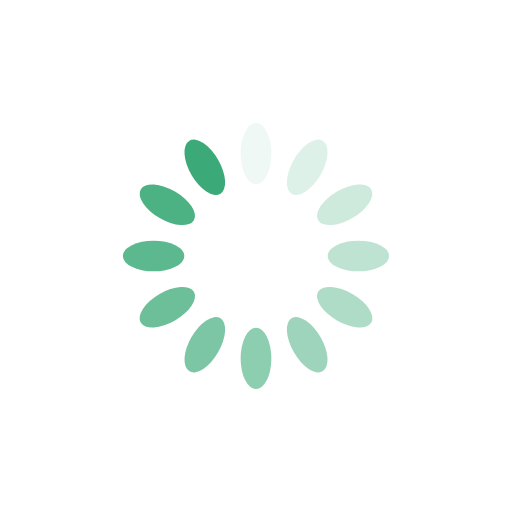
t = 0.00 s
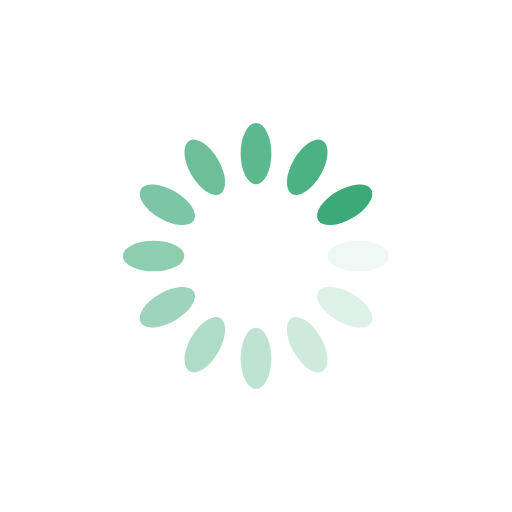
t = 0.25 s
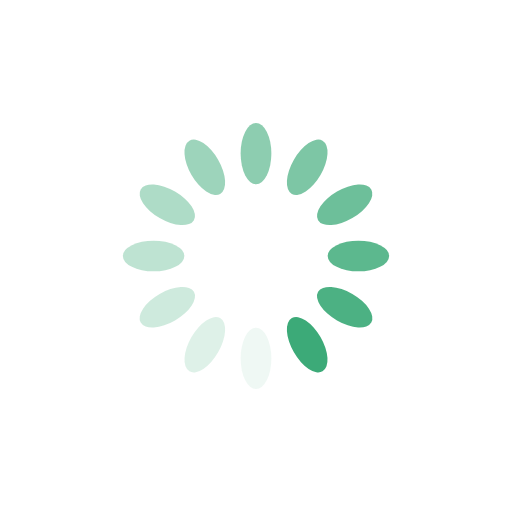
t = 0.50 s
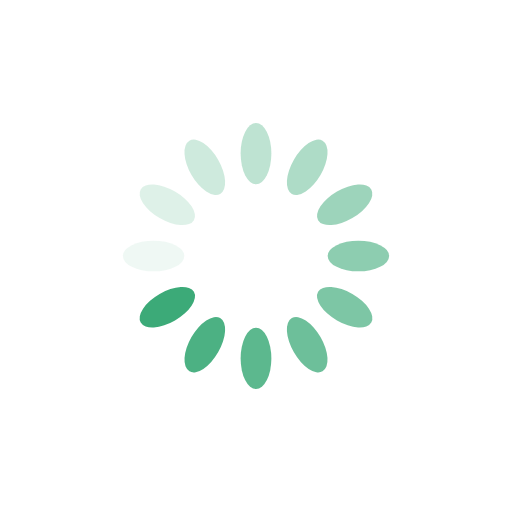
t = 0.75 s

The animated SVG that drew these frames (rendered in a browser with its animation timeline set to each time). Animation: 12 SMIL elements (animate=12); one cycle of 1.00 s, repeats indefinitely.

<?xml version="1.0" encoding="utf-8"?>
<svg xmlns="http://www.w3.org/2000/svg" xmlns:xlink="http://www.w3.org/1999/xlink" style="margin: auto; background: rgb(255, 255, 255); display: block; shape-rendering: auto;" width="300px" height="300px" viewBox="0 0 100 100" preserveAspectRatio="xMidYMid">
<g transform="rotate(0 50 50)">
  <rect x="47" y="24" rx="3" ry="6" width="6" height="12" fill="#3caa78">
    <animate attributeName="opacity" values="1;0" keyTimes="0;1" dur="1s" begin="-0.9166666666666666s" repeatCount="indefinite"></animate>
  </rect>
</g><g transform="rotate(30 50 50)">
  <rect x="47" y="24" rx="3" ry="6" width="6" height="12" fill="#3caa78">
    <animate attributeName="opacity" values="1;0" keyTimes="0;1" dur="1s" begin="-0.8333333333333334s" repeatCount="indefinite"></animate>
  </rect>
</g><g transform="rotate(60 50 50)">
  <rect x="47" y="24" rx="3" ry="6" width="6" height="12" fill="#3caa78">
    <animate attributeName="opacity" values="1;0" keyTimes="0;1" dur="1s" begin="-0.75s" repeatCount="indefinite"></animate>
  </rect>
</g><g transform="rotate(90 50 50)">
  <rect x="47" y="24" rx="3" ry="6" width="6" height="12" fill="#3caa78">
    <animate attributeName="opacity" values="1;0" keyTimes="0;1" dur="1s" begin="-0.6666666666666666s" repeatCount="indefinite"></animate>
  </rect>
</g><g transform="rotate(120 50 50)">
  <rect x="47" y="24" rx="3" ry="6" width="6" height="12" fill="#3caa78">
    <animate attributeName="opacity" values="1;0" keyTimes="0;1" dur="1s" begin="-0.5833333333333334s" repeatCount="indefinite"></animate>
  </rect>
</g><g transform="rotate(150 50 50)">
  <rect x="47" y="24" rx="3" ry="6" width="6" height="12" fill="#3caa78">
    <animate attributeName="opacity" values="1;0" keyTimes="0;1" dur="1s" begin="-0.5s" repeatCount="indefinite"></animate>
  </rect>
</g><g transform="rotate(180 50 50)">
  <rect x="47" y="24" rx="3" ry="6" width="6" height="12" fill="#3caa78">
    <animate attributeName="opacity" values="1;0" keyTimes="0;1" dur="1s" begin="-0.4166666666666667s" repeatCount="indefinite"></animate>
  </rect>
</g><g transform="rotate(210 50 50)">
  <rect x="47" y="24" rx="3" ry="6" width="6" height="12" fill="#3caa78">
    <animate attributeName="opacity" values="1;0" keyTimes="0;1" dur="1s" begin="-0.3333333333333333s" repeatCount="indefinite"></animate>
  </rect>
</g><g transform="rotate(240 50 50)">
  <rect x="47" y="24" rx="3" ry="6" width="6" height="12" fill="#3caa78">
    <animate attributeName="opacity" values="1;0" keyTimes="0;1" dur="1s" begin="-0.25s" repeatCount="indefinite"></animate>
  </rect>
</g><g transform="rotate(270 50 50)">
  <rect x="47" y="24" rx="3" ry="6" width="6" height="12" fill="#3caa78">
    <animate attributeName="opacity" values="1;0" keyTimes="0;1" dur="1s" begin="-0.16666666666666666s" repeatCount="indefinite"></animate>
  </rect>
</g><g transform="rotate(300 50 50)">
  <rect x="47" y="24" rx="3" ry="6" width="6" height="12" fill="#3caa78">
    <animate attributeName="opacity" values="1;0" keyTimes="0;1" dur="1s" begin="-0.08333333333333333s" repeatCount="indefinite"></animate>
  </rect>
</g><g transform="rotate(330 50 50)">
  <rect x="47" y="24" rx="3" ry="6" width="6" height="12" fill="#3caa78">
    <animate attributeName="opacity" values="1;0" keyTimes="0;1" dur="1s" begin="0s" repeatCount="indefinite"></animate>
  </rect>
</g>
<!-- [ldio] generated by https://loading.io/ --></svg>
